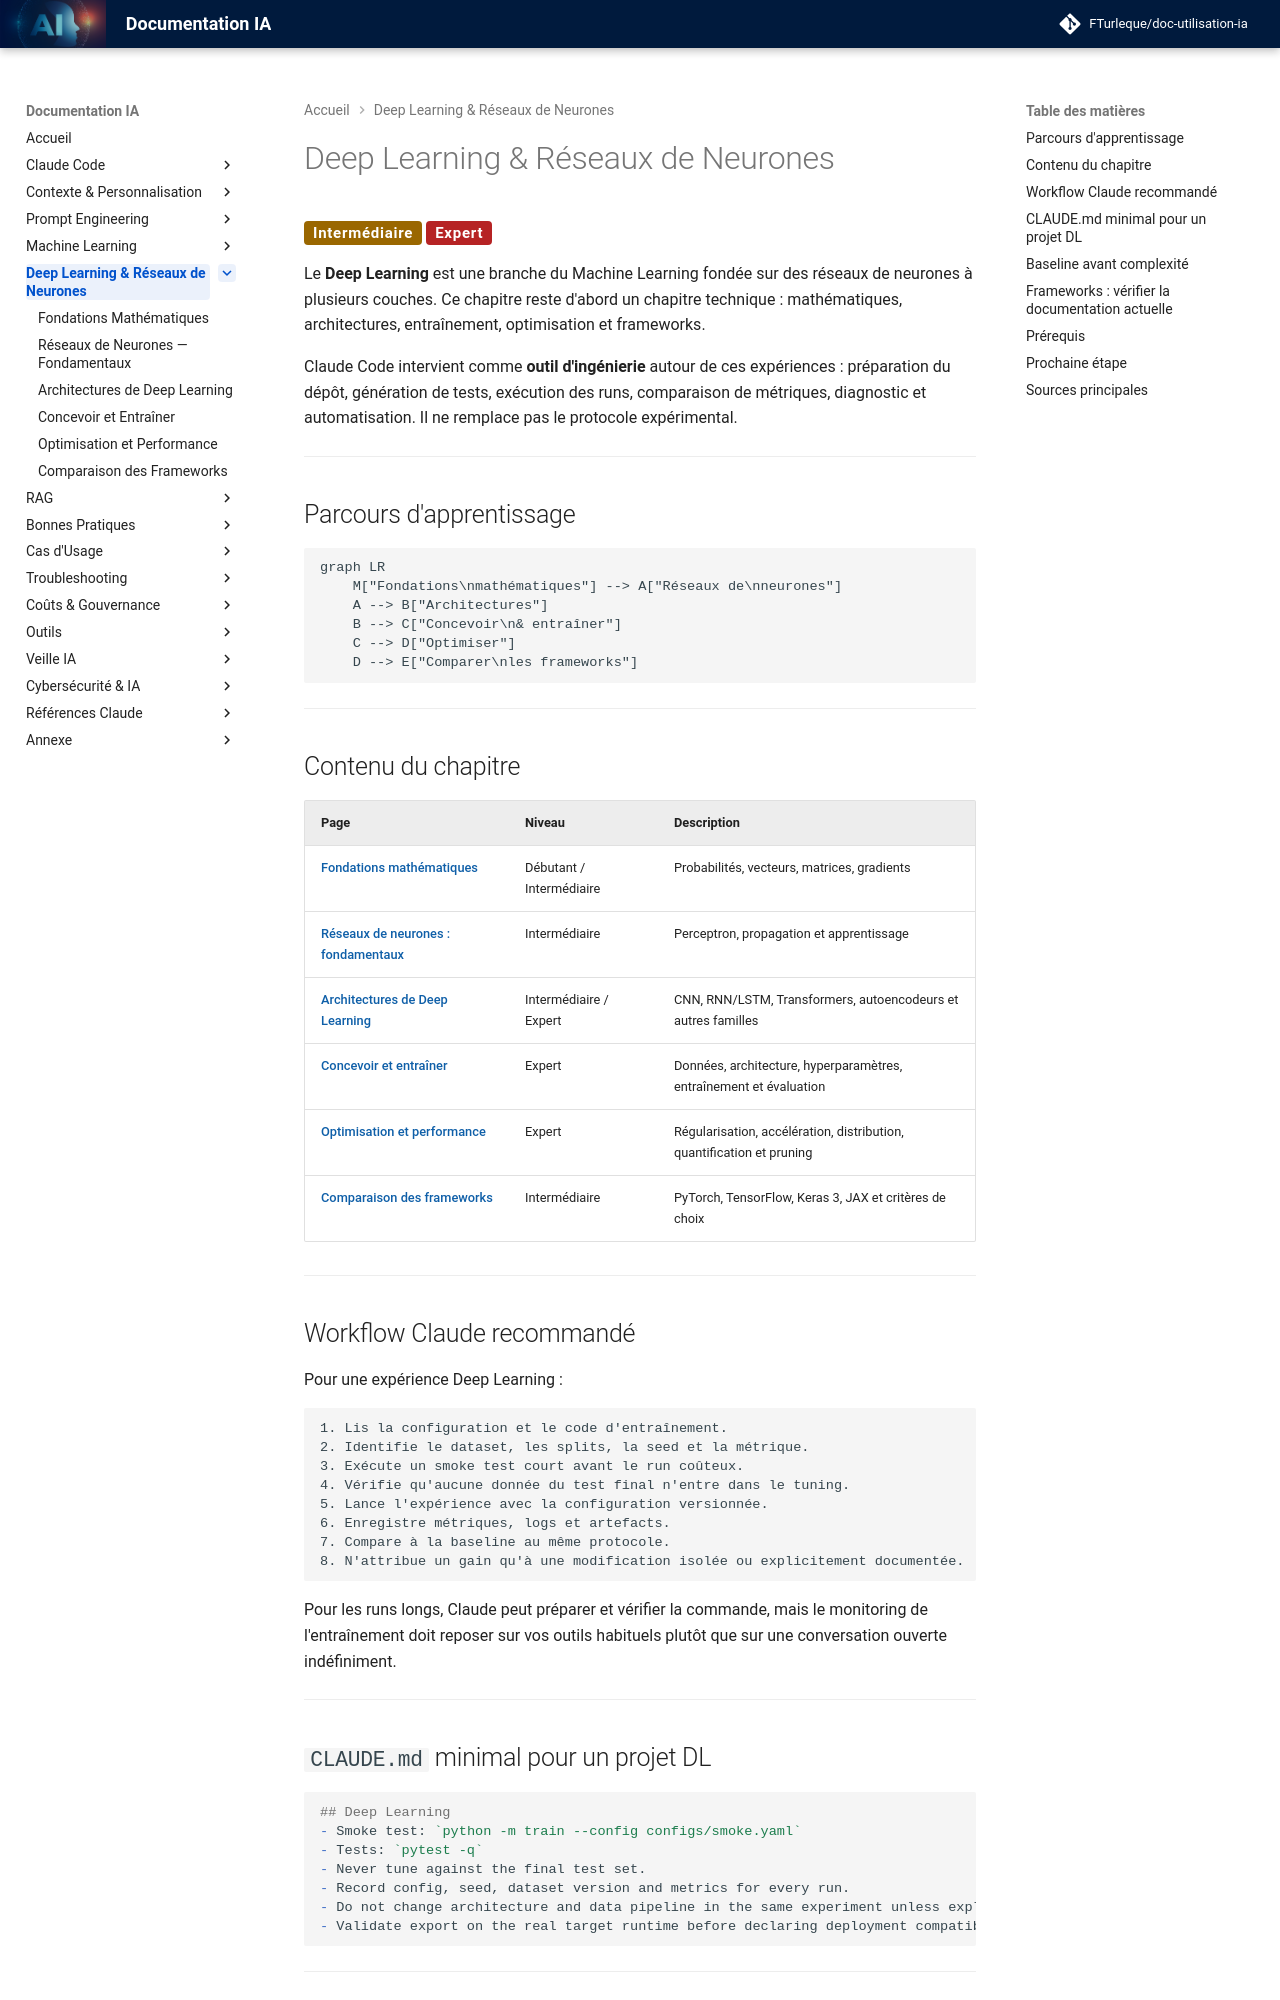

repository: FTurleque/doc-utilisation-ia · page: chapitre-8-deep-learning/index.html · generator: mkdocs

# Deep Learning & Réseaux de Neurones

<span class="badge-intermediate">Intermédiaire</span> <span class="badge-expert">Expert</span>

Le **Deep Learning** est une branche du Machine Learning fondée sur des réseaux de neurones à plusieurs couches. Ce chapitre reste d'abord un chapitre technique : mathématiques, architectures, entraînement, optimisation et frameworks.

Claude Code intervient comme **outil d'ingénierie** autour de ces expériences : préparation du dépôt, génération de tests, exécution des runs, comparaison de métriques, diagnostic et automatisation. Il ne remplace pas le protocole expérimental.

---

## Parcours d'apprentissage

```mermaid
graph LR
    M["Fondations\nmathématiques"] --> A["Réseaux de\nneurones"]
    A --> B["Architectures"]
    B --> C["Concevoir\n& entraîner"]
    C --> D["Optimiser"]
    D --> E["Comparer\nles frameworks"]
```

---

## Contenu du chapitre

| Page | Niveau | Description |
|---|---|---|
| [Fondations mathématiques](fondations-mathematiques.md) | Débutant / Intermédiaire | Probabilités, vecteurs, matrices, gradients |
| [Réseaux de neurones : fondamentaux](reseaux-neurones.md) | Intermédiaire | Perceptron, propagation et apprentissage |
| [Architectures de Deep Learning](architectures-deep-learning.md) | Intermédiaire / Expert | CNN, RNN/LSTM, Transformers, autoencodeurs et autres familles |
| [Concevoir et entraîner](concevoir-entrainer.md) | Expert | Données, architecture, hyperparamètres, entraînement et évaluation |
| [Optimisation et performance](optimisation-performance.md) | Expert | Régularisation, accélération, distribution, quantification et pruning |
| [Comparaison des frameworks](../chapitre-13-outils-economies/frameworks-deep-learning.md) | Intermédiaire | PyTorch, TensorFlow, Keras 3, JAX et critères de choix |

---

## Workflow Claude recommandé

Pour une expérience Deep Learning :

```text
1. Lis la configuration et le code d'entraînement.
2. Identifie le dataset, les splits, la seed et la métrique.
3. Exécute un smoke test court avant le run coûteux.
4. Vérifie qu'aucune donnée du test final n'entre dans le tuning.
5. Lance l'expérience avec la configuration versionnée.
6. Enregistre métriques, logs et artefacts.
7. Compare à la baseline au même protocole.
8. N'attribue un gain qu'à une modification isolée ou explicitement documentée.
```

Pour les runs longs, Claude peut préparer et vérifier la commande, mais le monitoring de l'entraînement doit reposer sur vos outils habituels plutôt que sur une conversation ouverte indéfiniment.

---
